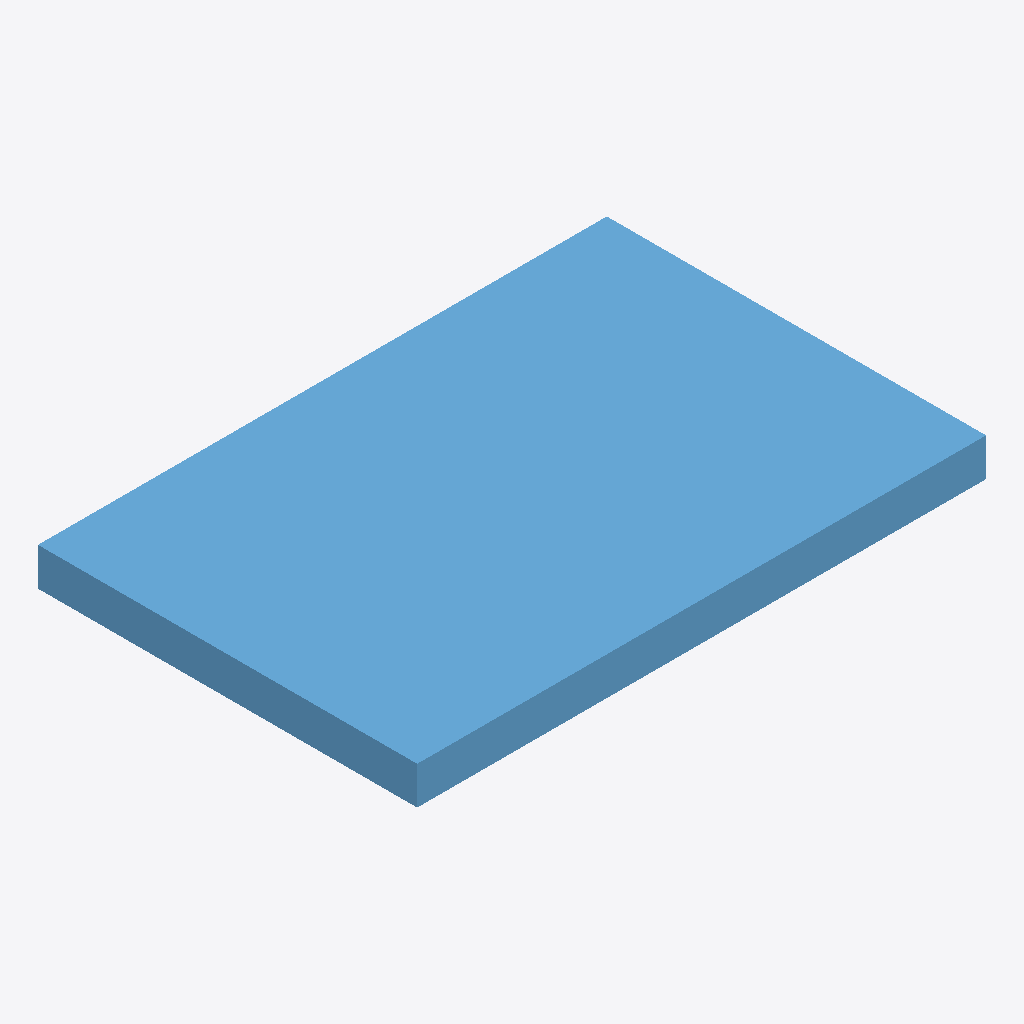
Isometric view of an IFC building model (IFC-SPF (STEP), schema IFC4, length unit millimetre), seen from the south-west, elements coloured by IFC class: 1 window (light blue).
Extent 1.8 m × 1.2 m × 0.1 m (x, y, z). Storeys (1): Storey at 0.00 m. Elements (1): 1 IfcWindow.

HEADER;
FILE_DESCRIPTION(('ViewDefinition [CoordinationView]'),'2;1');
FILE_NAME('','2026-06-26T11:29:36',(''),(''),'IfcOpenShell 0.8.5-1c5b825','IfcOpenShell 0.8.5-1c5b825','');
FILE_SCHEMA(('IFC4'));
ENDSEC;
DATA;
#17=IFCPROJECT('1memasVBHDJxuJbTwCXCp8',#16,'FormX Window Golden Templates v2',$,$,$,$,(#10),#5);
#23=IFCSITE('1ZyLeihI53zRBAAnCskG$L',#16,'Site',$,$,#22,$,$,.ELEMENT.,$,$,$,$,$);
#29=IFCBUILDING('191EIBYUbF3uncA9VKfZw0',#16,'Building',$,$,#28,$,$,.ELEMENT.,$,$,$);
#35=IFCBUILDINGSTOREY('1IRL2xyHbBvgY2DHNvI4Yz',#16,'Storey',$,$,#34,$,$,.ELEMENT.,$);
#90=IFCWINDOW('1j_EG4TWD9Hwju5DwNtm9O',#16,'DOUBLE_HORIZONTAL_WINDOW','Double horizontal window — two panels side-by-side (vertical mullion)',$,#89,#80,$,1200.0,1800.0,.WINDOW.,.DOUBLE_PANEL_VERTICAL.,$);
ENDSEC;
